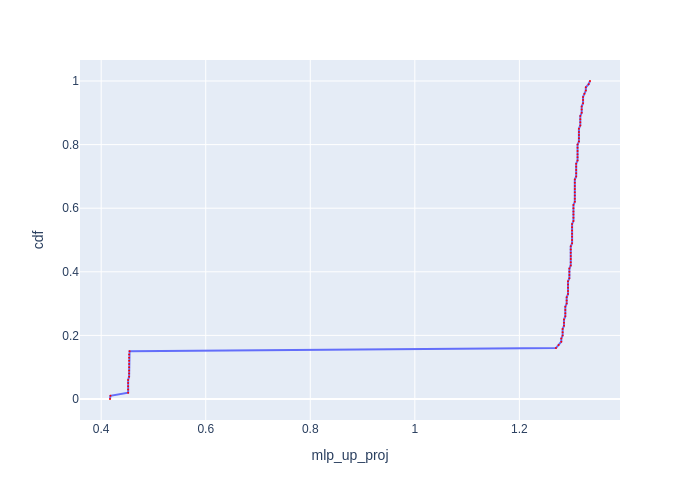

The data file committed next to this chart (first rows):
cdf, mlp_up_proj
0.0, 0.4169
0.01, 0.4177
0.02, 0.4516
0.03, 0.4516
0.04, 0.4516
0.05, 0.4516
0.06, 0.4516
0.07, 0.4534
0.08, 0.4534
0.09, 0.4534
0.1, 0.4534
0.11, 0.4534
0.12, 0.4534
0.13, 0.4534
0.14, 0.4534
0.15, 0.4543
0.16, 1.27
0.17, 1.275
0.18, 1.28
0.19, 1.28
0.2, 1.283
0.21, 1.283
0.22, 1.283
0.23, 1.285
0.24, 1.285
0.25, 1.285
0.26, 1.288
0.27, 1.288
0.28, 1.288
0.29, 1.288
0.3, 1.29
0.31, 1.29
0.32, 1.29
0.33, 1.293
0.34, 1.293
0.35, 1.293
0.36, 1.293
0.37, 1.293
0.38, 1.296
0.39, 1.296
0.4, 1.296
0.41, 1.296
0.42, 1.298
0.43, 1.298
0.44, 1.298
0.45, 1.298
0.46, 1.298
0.47, 1.298
0.48, 1.298
0.49, 1.301
0.5, 1.301
0.51, 1.301
0.52, 1.301
0.53, 1.301
0.54, 1.301
0.55, 1.301
0.56, 1.303
0.57, 1.303
0.58, 1.303
0.59, 1.303
... 41 more rows
